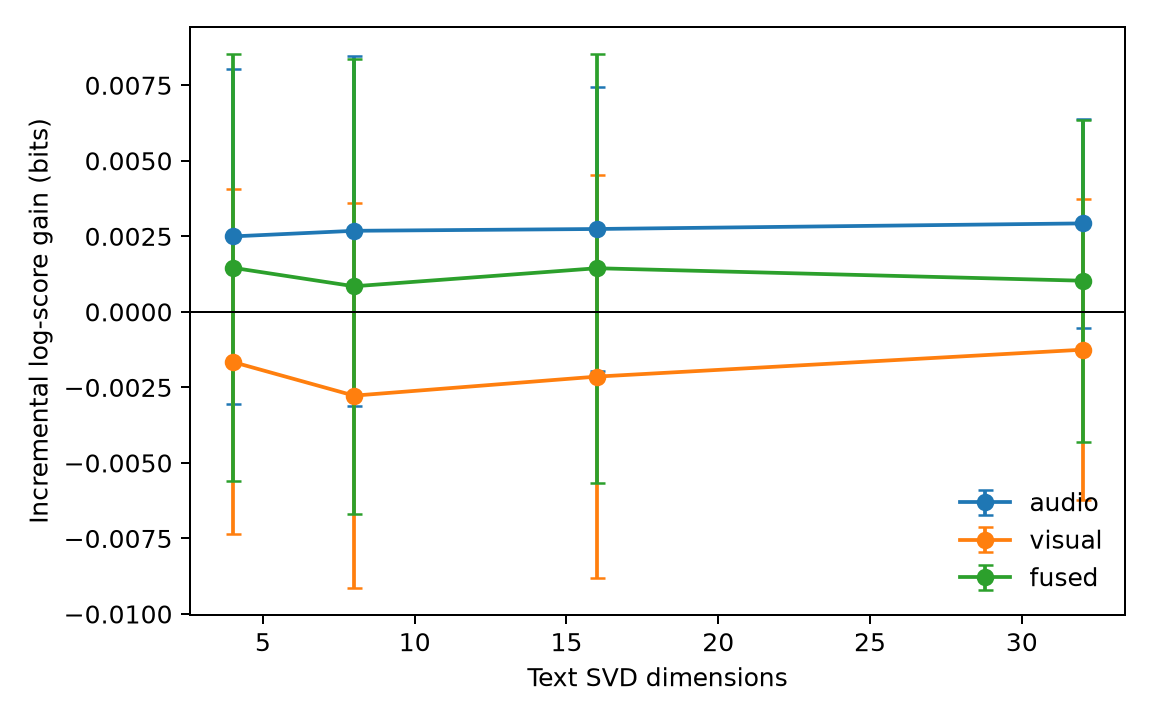

Values plotted in this chart, from the file beside it:
text_dims, modality, gain_bits, ci_low, ci_high
4, audio, 0.002497, -0.003044, 0.008039
4, visual, -0.001657, -0.007366, 0.004052
4, fused, 0.00146, -0.0056, 0.008521
8, audio, 0.002683, -0.003107, 0.008473
8, visual, -0.002773, -0.009139, 0.003593
8, fused, 0.0008468, -0.006675, 0.008369
16, audio, 0.002743, -0.001952, 0.007437
16, visual, -0.002143, -0.008825, 0.00454
16, fused, 0.001444, -0.005656, 0.008544
32, audio, 0.002928, -0.0005224, 0.006379
32, visual, -0.001252, -0.006235, 0.00373
32, fused, 0.001031, -0.004296, 0.006357
